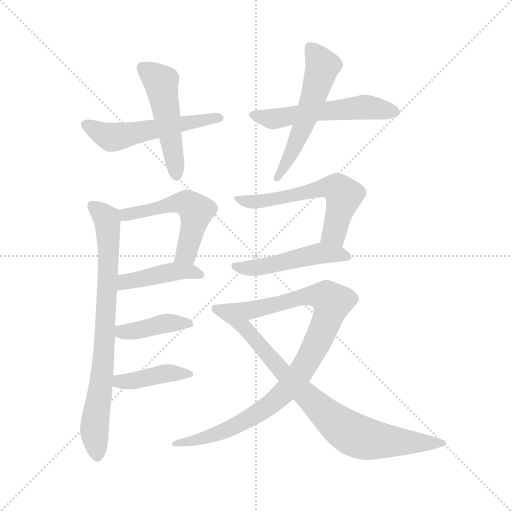
t = 0.00 s
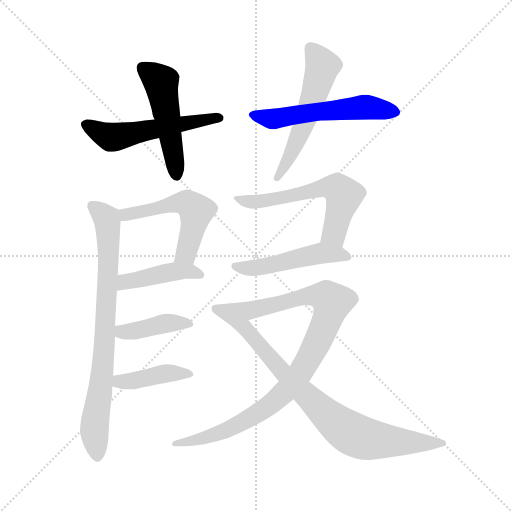
t = 1.94 s
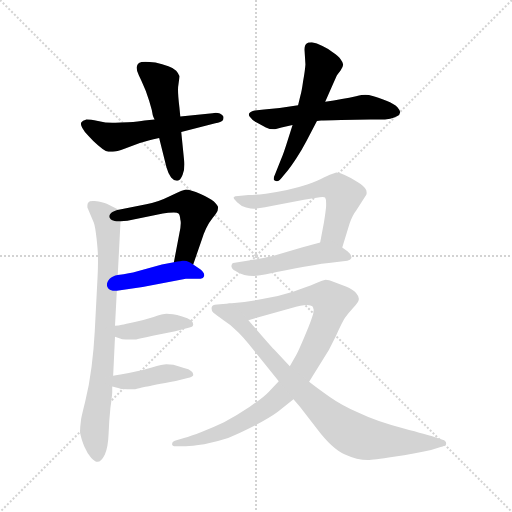
t = 3.88 s
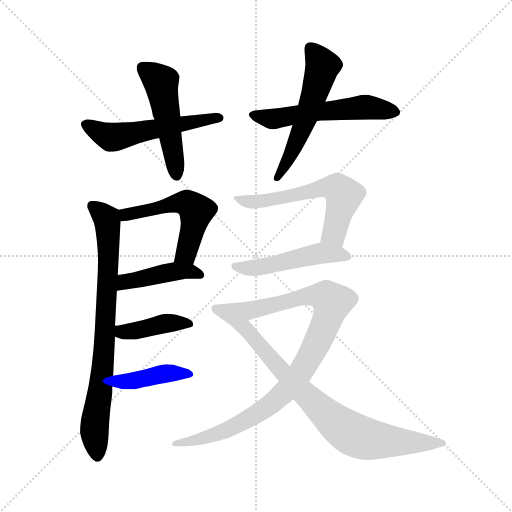
t = 5.82 s
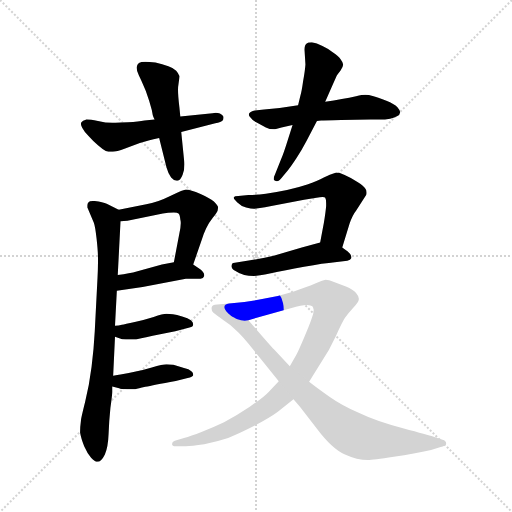
t = 7.76 s
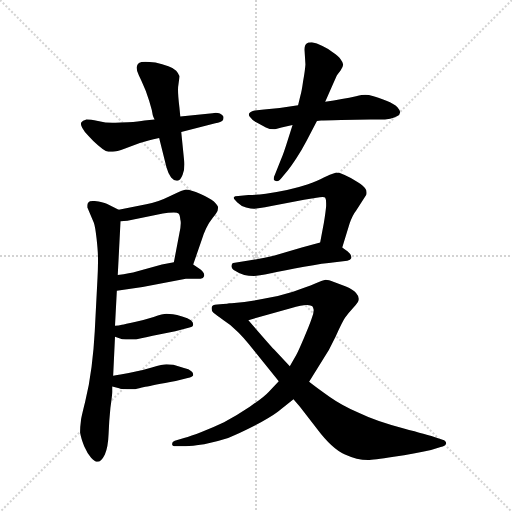
t = 9.70 s

The animated SVG that drew these frames (rendered in a browser with its animation timeline set to each time). Animation: 13 CSS @keyframes rules; one cycle of 9.70 s.

<svg version="1.1" viewBox="0 0 1024 1024" xmlns="http://www.w3.org/2000/svg">
  <g stroke="lightgray" stroke-dasharray="1,1" stroke-width="1" transform="scale(4, 4)">
    <line x1="0" y1="0" x2="256" y2="256"></line>
    <line x1="256" y1="0" x2="0" y2="256"></line>
    <line x1="128" y1="0" x2="128" y2="256"></line>
    <line x1="0" y1="128" x2="256" y2="128"></line>
  </g>
  <g transform="scale(0.92, -0.92) translate(60, -850)">
    <style type="text/css">
      
        @keyframes keyframes0 {
          from {
            stroke: blue;
            stroke-dashoffset: 557;
            stroke-width: 128;
          }
          64% {
            animation-timing-function: step-end;
            stroke: blue;
            stroke-dashoffset: 0;
            stroke-width: 128;
          }
          to {
            stroke: black;
            stroke-width: 1024;
          }
        }
        #make-me-a-hanzi-animation-0 {
          animation: keyframes0 0.7032877604166666s both;
          animation-delay: 0s;
          animation-timing-function: linear;
        }
      
        @keyframes keyframes1 {
          from {
            stroke: blue;
            stroke-dashoffset: 517;
            stroke-width: 128;
          }
          63% {
            animation-timing-function: step-end;
            stroke: blue;
            stroke-dashoffset: 0;
            stroke-width: 128;
          }
          to {
            stroke: black;
            stroke-width: 1024;
          }
        }
        #make-me-a-hanzi-animation-1 {
          animation: keyframes1 0.6707356770833334s both;
          animation-delay: 0.7032877604166666s;
          animation-timing-function: linear;
        }
      
        @keyframes keyframes2 {
          from {
            stroke: blue;
            stroke-dashoffset: 571;
            stroke-width: 128;
          }
          65% {
            animation-timing-function: step-end;
            stroke: blue;
            stroke-dashoffset: 0;
            stroke-width: 128;
          }
          to {
            stroke: black;
            stroke-width: 1024;
          }
        }
        #make-me-a-hanzi-animation-2 {
          animation: keyframes2 0.7146809895833334s both;
          animation-delay: 1.3740234375s;
          animation-timing-function: linear;
        }
      
        @keyframes keyframes3 {
          from {
            stroke: blue;
            stroke-dashoffset: 569;
            stroke-width: 128;
          }
          65% {
            animation-timing-function: step-end;
            stroke: blue;
            stroke-dashoffset: 0;
            stroke-width: 128;
          }
          to {
            stroke: black;
            stroke-width: 1024;
          }
        }
        #make-me-a-hanzi-animation-3 {
          animation: keyframes3 0.7130533854166666s both;
          animation-delay: 2.0887044270833335s;
          animation-timing-function: linear;
        }
      
        @keyframes keyframes4 {
          from {
            stroke: blue;
            stroke-dashoffset: 545;
            stroke-width: 128;
          }
          64% {
            animation-timing-function: step-end;
            stroke: blue;
            stroke-dashoffset: 0;
            stroke-width: 128;
          }
          to {
            stroke: black;
            stroke-width: 1024;
          }
        }
        #make-me-a-hanzi-animation-4 {
          animation: keyframes4 0.6935221354166666s both;
          animation-delay: 2.8017578125s;
          animation-timing-function: linear;
        }
      
        @keyframes keyframes5 {
          from {
            stroke: blue;
            stroke-dashoffset: 443;
            stroke-width: 128;
          }
          59% {
            animation-timing-function: step-end;
            stroke: blue;
            stroke-dashoffset: 0;
            stroke-width: 128;
          }
          to {
            stroke: black;
            stroke-width: 1024;
          }
        }
        #make-me-a-hanzi-animation-5 {
          animation: keyframes5 0.6105143229166666s both;
          animation-delay: 3.4952799479166665s;
          animation-timing-function: linear;
        }
      
        @keyframes keyframes6 {
          from {
            stroke: blue;
            stroke-dashoffset: 821;
            stroke-width: 128;
          }
          73% {
            animation-timing-function: step-end;
            stroke: blue;
            stroke-dashoffset: 0;
            stroke-width: 128;
          }
          to {
            stroke: black;
            stroke-width: 1024;
          }
        }
        #make-me-a-hanzi-animation-6 {
          animation: keyframes6 0.9181315104166666s both;
          animation-delay: 4.105794270833333s;
          animation-timing-function: linear;
        }
      
        @keyframes keyframes7 {
          from {
            stroke: blue;
            stroke-dashoffset: 416;
            stroke-width: 128;
          }
          58% {
            animation-timing-function: step-end;
            stroke: blue;
            stroke-dashoffset: 0;
            stroke-width: 128;
          }
          to {
            stroke: black;
            stroke-width: 1024;
          }
        }
        #make-me-a-hanzi-animation-7 {
          animation: keyframes7 0.5885416666666666s both;
          animation-delay: 5.02392578125s;
          animation-timing-function: linear;
        }
      
        @keyframes keyframes8 {
          from {
            stroke: blue;
            stroke-dashoffset: 419;
            stroke-width: 128;
          }
          58% {
            animation-timing-function: step-end;
            stroke: blue;
            stroke-dashoffset: 0;
            stroke-width: 128;
          }
          to {
            stroke: black;
            stroke-width: 1024;
          }
        }
        #make-me-a-hanzi-animation-8 {
          animation: keyframes8 0.5909830729166666s both;
          animation-delay: 5.612467447916667s;
          animation-timing-function: linear;
        }
      
        @keyframes keyframes9 {
          from {
            stroke: blue;
            stroke-dashoffset: 613;
            stroke-width: 128;
          }
          67% {
            animation-timing-function: step-end;
            stroke: blue;
            stroke-dashoffset: 0;
            stroke-width: 128;
          }
          to {
            stroke: black;
            stroke-width: 1024;
          }
        }
        #make-me-a-hanzi-animation-9 {
          animation: keyframes9 0.7488606770833334s both;
          animation-delay: 6.203450520833334s;
          animation-timing-function: linear;
        }
      
        @keyframes keyframes10 {
          from {
            stroke: blue;
            stroke-dashoffset: 506;
            stroke-width: 128;
          }
          62% {
            animation-timing-function: step-end;
            stroke: blue;
            stroke-dashoffset: 0;
            stroke-width: 128;
          }
          to {
            stroke: black;
            stroke-width: 1024;
          }
        }
        #make-me-a-hanzi-animation-10 {
          animation: keyframes10 0.6617838541666666s both;
          animation-delay: 6.952311197916667s;
          animation-timing-function: linear;
        }
      
        @keyframes keyframes11 {
          from {
            stroke: blue;
            stroke-dashoffset: 974;
            stroke-width: 128;
          }
          76% {
            animation-timing-function: step-end;
            stroke: blue;
            stroke-dashoffset: 0;
            stroke-width: 128;
          }
          to {
            stroke: black;
            stroke-width: 1024;
          }
        }
        #make-me-a-hanzi-animation-11 {
          animation: keyframes11 1.0426432291666667s both;
          animation-delay: 7.614095052083334s;
          animation-timing-function: linear;
        }
      
        @keyframes keyframes12 {
          from {
            stroke: blue;
            stroke-dashoffset: 861;
            stroke-width: 128;
          }
          74% {
            animation-timing-function: step-end;
            stroke: blue;
            stroke-dashoffset: 0;
            stroke-width: 128;
          }
          to {
            stroke: black;
            stroke-width: 1024;
          }
        }
        #make-me-a-hanzi-animation-12 {
          animation: keyframes12 0.95068359375s both;
          animation-delay: 8.65673828125s;
          animation-timing-function: linear;
        }
      
    </style>
    
      <path d="M 334 563 L 408 582 Q 421 584 424 588 Q 426 591 426 594 L 426 596 Q 424 600 418 603 Q 414 605 409 605 Q 406 605 402 604 L 332 597 L 276 590 L 254 588 Q 242 586 218 584 Q 201 583 191 583 L 184 583 Q 170 583 153 587 Q 136 590 128 590 Q 119 588 117 584 Q 116 583 116 580 Q 116 577 119 572 Q 123 564 133 554 Q 143 543 153 534 Q 163 525 170 522 Q 176 520 181 520 L 185 520 Q 193 520 212 527 L 244 539 L 265 545 Q 272 547 286 550 L 334 563 Z" fill="lightgray"></path>
    
      <path d="M 286 550 L 302 486 Q 306 472 312 464 Q 318 457 324 457 L 326 457 Q 332 457 337 470 Q 341 479 341 493 Q 341 498 340 504 L 334 563 L 332 597 L 330 617 Q 327 641 327 655 Q 327 662 328 667 Q 330 681 330 685 Q 328 690 323 696 Q 318 702 306 706 Q 293 710 278 714 Q 264 716 256 716 Q 246 716 242 713 Q 238 710 237 704 L 237 702 Q 237 696 242 686 Q 248 674 257 652 Q 265 630 270 611 L 272 600 Q 273 596 276 590 L 286 550 Z" fill="lightgray"></path>
    
      <path d="M 588 621 L 548 615 L 514 612 L 494 610 Q 484 608 482 604 Q 481 603 481 601 Q 481 598 484 595 Q 487 590 497 584 L 518 573 Q 526 569 535 569 L 538 569 L 552 573 L 576 578 L 629 587 L 638 588 Q 644 588 682 589 L 745 590 L 768 590 Q 776 590 788 592 Q 798 594 804 598 Q 809 600 810 606 Q 810 610 804 617 Q 797 624 780 631 Q 762 638 752 641 Q 741 644 734 644 Q 728 644 714 641 Q 700 638 683 635 Q 666 632 647 629 L 588 621 Z" fill="lightgray"></path>
    
      <path d="M 576 578 L 566 547 Q 556 515 551 504 L 538 471 Q 535 465 535 461 L 535 460 Q 536 458 541 456 L 542 456 Q 547 456 556 468 L 566 480 Q 574 490 585 507 Q 596 524 606 543 L 629 587 L 647 629 L 652 640 L 663 665 L 671 683 Q 672 686 680 696 Q 686 705 686 710 Q 686 714 680 722 Q 676 728 664 736 Q 654 744 641 750 Q 628 757 618 758 Q 609 758 606 755 Q 602 752 602 742 L 604 710 Q 603 696 599 674 Q 596 652 593 642 L 588 621 L 576 578 Z" fill="lightgray"></path>
    
      <path d="M 360 275 L 379 330 Q 382 340 388 353 Q 394 366 403 377 Q 412 389 413 392 Q 414 396 414 400 Q 413 404 405 412 Q 396 419 376 428 Q 354 438 344 438 Q 340 438 310 424 Q 282 410 258 406 L 198 394 C 169 388 172 367 202 369 L 217 370 L 294 386 Q 305 388 318 388 Q 326 388 328 386 Q 331 384 332 373 Q 333 369 333 365 Q 333 356 330 343 L 318 280 C 312 251 350 247 360 275 Z" fill="lightgray"></path>
    
      <path d="M 194 218 L 250 226 L 344 244 L 376 244 Q 382 244 384 250 L 384 252 Q 384 257 376 264 L 360 275 C 345 285 345 285 318 280 L 292 275 L 237 260 Q 223 256 196 252 C 166 247 164 214 194 218 Z" fill="lightgray"></path>
    
      <path d="M 190 142 L 194 218 L 196 252 L 202 369 C 203 391 203 391 198 394 L 172 407 Q 164 411 146 413 L 142 413 Q 134 413 132 410 Q 130 408 130 403 L 130 399 L 144 366 Q 147 358 150 331 Q 153 304 153 289 L 153 278 Q 153 265 152 246 L 146 130 Q 144 92 139 52 Q 134 12 125 -24 Q 116 -60 116 -64 Q 114 -78 114 -90 Q 116 -102 123 -120 Q 130 -136 138 -145 Q 146 -154 152 -154 Q 160 -154 168 -138 Q 175 -122 176 -94 Q 177 -66 180 -37 Q 184 -8 184 -2 L 184 10 L 186 33 L 190 118 L 190 142 Z" fill="lightgray"></path>
    
      <path d="M 190 118 L 204 113 Q 206 112 220 112 L 236 112 Q 240 113 272 120 L 321 130 L 352 138 Q 360 139 360 145 Q 360 150 355 154 Q 349 158 336 162 Q 324 166 316 167 Q 308 168 302 168 Q 294 168 274 161 Q 255 155 233 150 Q 211 145 205 144 Q 198 142 190 142 C 160 141 162 128 190 118 Z" fill="lightgray"></path>
    
      <path d="M 184 10 L 199 6 Q 202 4 217 4 L 234 4 Q 240 5 256 9 Q 272 13 322 22 L 348 28 Q 359 30 360 34 L 360 36 Q 360 40 356 43 Q 351 48 340 50 L 317 57 Q 308 58 302 58 Q 294 58 270 51 Q 248 44 220 39 L 202 36 Q 196 35 186 33 C 157 27 155 18 184 10 Z" fill="lightgray"></path>
    
      <path d="M 684 312 L 700 364 Q 706 382 714 392 L 736 426 Q 737 428 737 430 L 737 432 Q 737 436 734 440 Q 731 446 718 454 Q 684 475 671 475 Q 669 475 668 474 Q 658 471 644 464 Q 630 456 608 449 Q 587 442 564 437 Q 540 432 518 429 Q 496 426 480 426 L 458 424 Q 450 424 448 421 L 448 420 Q 448 417 456 410 Q 464 402 475 399 Q 486 396 492 396 Q 499 396 530 402 L 601 416 L 628 420 Q 636 422 641 422 Q 646 422 647 420 Q 649 417 649 408 L 649 402 Q 648 389 644 365 L 636 323 C 630 294 675 283 684 312 Z" fill="lightgray"></path>
    
      <path d="M 636 323 L 596 312 L 535 294 Q 514 289 484 284 L 447 278 Q 444 278 443 272 Q 443 266 452 261 Q 461 255 471 252 Q 480 250 492 250 Q 500 250 529 256 Q 558 262 601 270 Q 644 278 668 280 L 695 283 Q 702 284 704 289 L 704 291 Q 704 296 696 303 L 684 312 C 660 330 660 330 636 323 Z" fill="lightgray"></path>
    
      <path d="M 546 21 L 524 -2 Q 513 -14 483 -34 Q 453 -54 427 -68 Q 402 -80 378 -89 Q 355 -98 340 -102 L 320 -108 Q 314 -110 314 -115 Q 314 -120 322 -120 L 344 -120 Q 356 -120 384 -116 Q 411 -110 436 -102 Q 461 -92 494 -75 Q 528 -57 544 -45 L 578 -18 L 612 20 L 638 62 Q 656 88 670 119 Q 684 150 690 159 Q 696 168 708 181 Q 720 194 720 199 L 720 201 Q 720 206 714 213 Q 708 220 692 227 Q 677 233 666 237 Q 654 242 648 242 Q 641 241 624 233 Q 608 226 577 216 Q 546 206 510 200 Q 474 193 438 190 C 408 187 451 146 480 154 L 572 180 Q 597 187 606 187 L 608 187 Q 616 186 619 184 Q 621 181 622 176 Q 622 168 617 156 Q 613 144 601 116 Q 589 88 584 78 L 570 54 L 546 21 Z" fill="lightgray"></path>
    
      <path d="M 578 -18 L 592 -34 L 629 -82 Q 662 -126 690 -138 Q 716 -150 740 -150 Q 750 -150 796 -143 Q 842 -136 877 -128 L 898 -122 Q 908 -120 910 -114 Q 910 -108 902 -106 L 881 -99 Q 872 -96 816 -81 Q 758 -66 721 -48 Q 684 -32 657 -13 Q 631 5 612 20 L 570 54 L 536 90 Q 524 103 480 154 C 460 177 448 191 438 190 L 412 188 Q 401 188 400 181 L 400 179 Q 400 173 404 170 Q 410 165 426 154 Q 442 144 453 132 Q 465 122 493 87 L 546 21 L 578 -18 Z" fill="lightgray"></path>
    
    
      <clipPath id="make-me-a-hanzi-clip-0">
        <path d="M 334 563 L 408 582 Q 421 584 424 588 Q 426 591 426 594 L 426 596 Q 424 600 418 603 Q 414 605 409 605 Q 406 605 402 604 L 332 597 L 276 590 L 254 588 Q 242 586 218 584 Q 201 583 191 583 L 184 583 Q 170 583 153 587 Q 136 590 128 590 Q 119 588 117 584 Q 116 583 116 580 Q 116 577 119 572 Q 123 564 133 554 Q 143 543 153 534 Q 163 525 170 522 Q 176 520 181 520 L 185 520 Q 193 520 212 527 L 244 539 L 265 545 Q 272 547 286 550 L 334 563 Z"></path>
      </clipPath>
      <path clip-path="url(#make-me-a-hanzi-clip-0)" d="M 127 579 L 166 557 L 195 552 L 418 595" fill="none" id="make-me-a-hanzi-animation-0" stroke-dasharray="429 858" stroke-linecap="round"></path>
    
      <clipPath id="make-me-a-hanzi-clip-1">
        <path d="M 286 550 L 302 486 Q 306 472 312 464 Q 318 457 324 457 L 326 457 Q 332 457 337 470 Q 341 479 341 493 Q 341 498 340 504 L 334 563 L 332 597 L 330 617 Q 327 641 327 655 Q 327 662 328 667 Q 330 681 330 685 Q 328 690 323 696 Q 318 702 306 706 Q 293 710 278 714 Q 264 716 256 716 Q 246 716 242 713 Q 238 710 237 704 L 237 702 Q 237 696 242 686 Q 248 674 257 652 Q 265 630 270 611 L 272 600 Q 273 596 276 590 L 286 550 Z"></path>
      </clipPath>
      <path clip-path="url(#make-me-a-hanzi-clip-1)" d="M 249 703 L 290 671 L 325 465" fill="none" id="make-me-a-hanzi-animation-1" stroke-dasharray="389 778" stroke-linecap="round"></path>
    
      <clipPath id="make-me-a-hanzi-clip-2">
        <path d="M 588 621 L 548 615 L 514 612 L 494 610 Q 484 608 482 604 Q 481 603 481 601 Q 481 598 484 595 Q 487 590 497 584 L 518 573 Q 526 569 535 569 L 538 569 L 552 573 L 576 578 L 629 587 L 638 588 Q 644 588 682 589 L 745 590 L 768 590 Q 776 590 788 592 Q 798 594 804 598 Q 809 600 810 606 Q 810 610 804 617 Q 797 624 780 631 Q 762 638 752 641 Q 741 644 734 644 Q 728 644 714 641 Q 700 638 683 635 Q 666 632 647 629 L 588 621 Z"></path>
      </clipPath>
      <path clip-path="url(#make-me-a-hanzi-clip-2)" d="M 488 601 L 537 591 L 627 607 L 733 617 L 800 608" fill="none" id="make-me-a-hanzi-animation-2" stroke-dasharray="443 886" stroke-linecap="round"></path>
    
      <clipPath id="make-me-a-hanzi-clip-3">
        <path d="M 576 578 L 566 547 Q 556 515 551 504 L 538 471 Q 535 465 535 461 L 535 460 Q 536 458 541 456 L 542 456 Q 547 456 556 468 L 566 480 Q 574 490 585 507 Q 596 524 606 543 L 629 587 L 647 629 L 652 640 L 663 665 L 671 683 Q 672 686 680 696 Q 686 705 686 710 Q 686 714 680 722 Q 676 728 664 736 Q 654 744 641 750 Q 628 757 618 758 Q 609 758 606 755 Q 602 752 602 742 L 604 710 Q 603 696 599 674 Q 596 652 593 642 L 588 621 L 576 578 Z"></path>
      </clipPath>
      <path clip-path="url(#make-me-a-hanzi-clip-3)" d="M 615 745 L 641 706 L 635 683 L 586 546 L 540 461" fill="none" id="make-me-a-hanzi-animation-3" stroke-dasharray="441 882" stroke-linecap="round"></path>
    
      <clipPath id="make-me-a-hanzi-clip-4">
        <path d="M 360 275 L 379 330 Q 382 340 388 353 Q 394 366 403 377 Q 412 389 413 392 Q 414 396 414 400 Q 413 404 405 412 Q 396 419 376 428 Q 354 438 344 438 Q 340 438 310 424 Q 282 410 258 406 L 198 394 C 169 388 172 367 202 369 L 217 370 L 294 386 Q 305 388 318 388 Q 326 388 328 386 Q 331 384 332 373 Q 333 369 333 365 Q 333 356 330 343 L 318 280 C 312 251 350 247 360 275 Z"></path>
      </clipPath>
      <path clip-path="url(#make-me-a-hanzi-clip-4)" d="M 207 389 L 214 383 L 327 409 L 343 409 L 357 401 L 366 391 L 350 317 L 345 299 L 326 285" fill="none" id="make-me-a-hanzi-animation-4" stroke-dasharray="417 834" stroke-linecap="round"></path>
    
      <clipPath id="make-me-a-hanzi-clip-5">
        <path d="M 194 218 L 250 226 L 344 244 L 376 244 Q 382 244 384 250 L 384 252 Q 384 257 376 264 L 360 275 C 345 285 345 285 318 280 L 292 275 L 237 260 Q 223 256 196 252 C 166 247 164 214 194 218 Z"></path>
      </clipPath>
      <path clip-path="url(#make-me-a-hanzi-clip-5)" d="M 200 223 L 213 237 L 315 259 L 355 260 L 377 251" fill="none" id="make-me-a-hanzi-animation-5" stroke-dasharray="315 630" stroke-linecap="round"></path>
    
      <clipPath id="make-me-a-hanzi-clip-6">
        <path d="M 190 142 L 194 218 L 196 252 L 202 369 C 203 391 203 391 198 394 L 172 407 Q 164 411 146 413 L 142 413 Q 134 413 132 410 Q 130 408 130 403 L 130 399 L 144 366 Q 147 358 150 331 Q 153 304 153 289 L 153 278 Q 153 265 152 246 L 146 130 Q 144 92 139 52 Q 134 12 125 -24 Q 116 -60 116 -64 Q 114 -78 114 -90 Q 116 -102 123 -120 Q 130 -136 138 -145 Q 146 -154 152 -154 Q 160 -154 168 -138 Q 175 -122 176 -94 Q 177 -66 180 -37 Q 184 -8 184 -2 L 184 10 L 186 33 L 190 118 L 190 142 Z"></path>
      </clipPath>
      <path clip-path="url(#make-me-a-hanzi-clip-6)" d="M 139 404 L 172 375 L 176 334 L 165 69 L 145 -85 L 152 -144" fill="none" id="make-me-a-hanzi-animation-6" stroke-dasharray="693 1386" stroke-linecap="round"></path>
    
      <clipPath id="make-me-a-hanzi-clip-7">
        <path d="M 190 118 L 204 113 Q 206 112 220 112 L 236 112 Q 240 113 272 120 L 321 130 L 352 138 Q 360 139 360 145 Q 360 150 355 154 Q 349 158 336 162 Q 324 166 316 167 Q 308 168 302 168 Q 294 168 274 161 Q 255 155 233 150 Q 211 145 205 144 Q 198 142 190 142 C 160 141 162 128 190 118 Z"></path>
      </clipPath>
      <path clip-path="url(#make-me-a-hanzi-clip-7)" d="M 198 136 L 205 128 L 308 148 L 352 146" fill="none" id="make-me-a-hanzi-animation-7" stroke-dasharray="288 576" stroke-linecap="round"></path>
    
      <clipPath id="make-me-a-hanzi-clip-8">
        <path d="M 184 10 L 199 6 Q 202 4 217 4 L 234 4 Q 240 5 256 9 Q 272 13 322 22 L 348 28 Q 359 30 360 34 L 360 36 Q 360 40 356 43 Q 351 48 340 50 L 317 57 Q 308 58 302 58 Q 294 58 270 51 Q 248 44 220 39 L 202 36 Q 196 35 186 33 C 157 27 155 18 184 10 Z"></path>
      </clipPath>
      <path clip-path="url(#make-me-a-hanzi-clip-8)" d="M 192 27 L 212 20 L 301 38 L 352 35" fill="none" id="make-me-a-hanzi-animation-8" stroke-dasharray="291 582" stroke-linecap="round"></path>
    
      <clipPath id="make-me-a-hanzi-clip-9">
        <path d="M 684 312 L 700 364 Q 706 382 714 392 L 736 426 Q 737 428 737 430 L 737 432 Q 737 436 734 440 Q 731 446 718 454 Q 684 475 671 475 Q 669 475 668 474 Q 658 471 644 464 Q 630 456 608 449 Q 587 442 564 437 Q 540 432 518 429 Q 496 426 480 426 L 458 424 Q 450 424 448 421 L 448 420 Q 448 417 456 410 Q 464 402 475 399 Q 486 396 492 396 Q 499 396 530 402 L 601 416 L 628 420 Q 636 422 641 422 Q 646 422 647 420 Q 649 417 649 408 L 649 402 Q 648 389 644 365 L 636 323 C 630 294 675 283 684 312 Z"></path>
      </clipPath>
      <path clip-path="url(#make-me-a-hanzi-clip-9)" d="M 454 421 L 466 414 L 519 413 L 635 440 L 673 441 L 687 425 L 666 343 L 680 320" fill="none" id="make-me-a-hanzi-animation-9" stroke-dasharray="485 970" stroke-linecap="round"></path>
    
      <clipPath id="make-me-a-hanzi-clip-10">
        <path d="M 636 323 L 596 312 L 535 294 Q 514 289 484 284 L 447 278 Q 444 278 443 272 Q 443 266 452 261 Q 461 255 471 252 Q 480 250 492 250 Q 500 250 529 256 Q 558 262 601 270 Q 644 278 668 280 L 695 283 Q 702 284 704 289 L 704 291 Q 704 296 696 303 L 684 312 C 660 330 660 330 636 323 Z"></path>
      </clipPath>
      <path clip-path="url(#make-me-a-hanzi-clip-10)" d="M 452 270 L 517 271 L 635 299 L 682 297 L 697 290" fill="none" id="make-me-a-hanzi-animation-10" stroke-dasharray="378 756" stroke-linecap="round"></path>
    
      <clipPath id="make-me-a-hanzi-clip-11">
        <path d="M 546 21 L 524 -2 Q 513 -14 483 -34 Q 453 -54 427 -68 Q 402 -80 378 -89 Q 355 -98 340 -102 L 320 -108 Q 314 -110 314 -115 Q 314 -120 322 -120 L 344 -120 Q 356 -120 384 -116 Q 411 -110 436 -102 Q 461 -92 494 -75 Q 528 -57 544 -45 L 578 -18 L 612 20 L 638 62 Q 656 88 670 119 Q 684 150 690 159 Q 696 168 708 181 Q 720 194 720 199 L 720 201 Q 720 206 714 213 Q 708 220 692 227 Q 677 233 666 237 Q 654 242 648 242 Q 641 241 624 233 Q 608 226 577 216 Q 546 206 510 200 Q 474 193 438 190 C 408 187 451 146 480 154 L 572 180 Q 597 187 606 187 L 608 187 Q 616 186 619 184 Q 621 181 622 176 Q 622 168 617 156 Q 613 144 601 116 Q 589 88 584 78 L 570 54 L 546 21 Z"></path>
      </clipPath>
      <path clip-path="url(#make-me-a-hanzi-clip-11)" d="M 445 188 L 485 175 L 629 208 L 649 204 L 662 193 L 639 126 L 593 39 L 536 -23 L 436 -84 L 374 -105 L 320 -114" fill="none" id="make-me-a-hanzi-animation-11" stroke-dasharray="846 1692" stroke-linecap="round"></path>
    
      <clipPath id="make-me-a-hanzi-clip-12">
        <path d="M 578 -18 L 592 -34 L 629 -82 Q 662 -126 690 -138 Q 716 -150 740 -150 Q 750 -150 796 -143 Q 842 -136 877 -128 L 898 -122 Q 908 -120 910 -114 Q 910 -108 902 -106 L 881 -99 Q 872 -96 816 -81 Q 758 -66 721 -48 Q 684 -32 657 -13 Q 631 5 612 20 L 570 54 L 536 90 Q 524 103 480 154 C 460 177 448 191 438 190 L 412 188 Q 401 188 400 181 L 400 179 Q 400 173 404 170 Q 410 165 426 154 Q 442 144 453 132 Q 465 122 493 87 L 546 21 L 578 -18 Z"></path>
      </clipPath>
      <path clip-path="url(#make-me-a-hanzi-clip-12)" d="M 409 180 L 432 172 L 475 136 L 566 29 L 695 -87 L 741 -105 L 902 -114" fill="none" id="make-me-a-hanzi-animation-12" stroke-dasharray="733 1466" stroke-linecap="round"></path>
    
  </g>
</svg>
